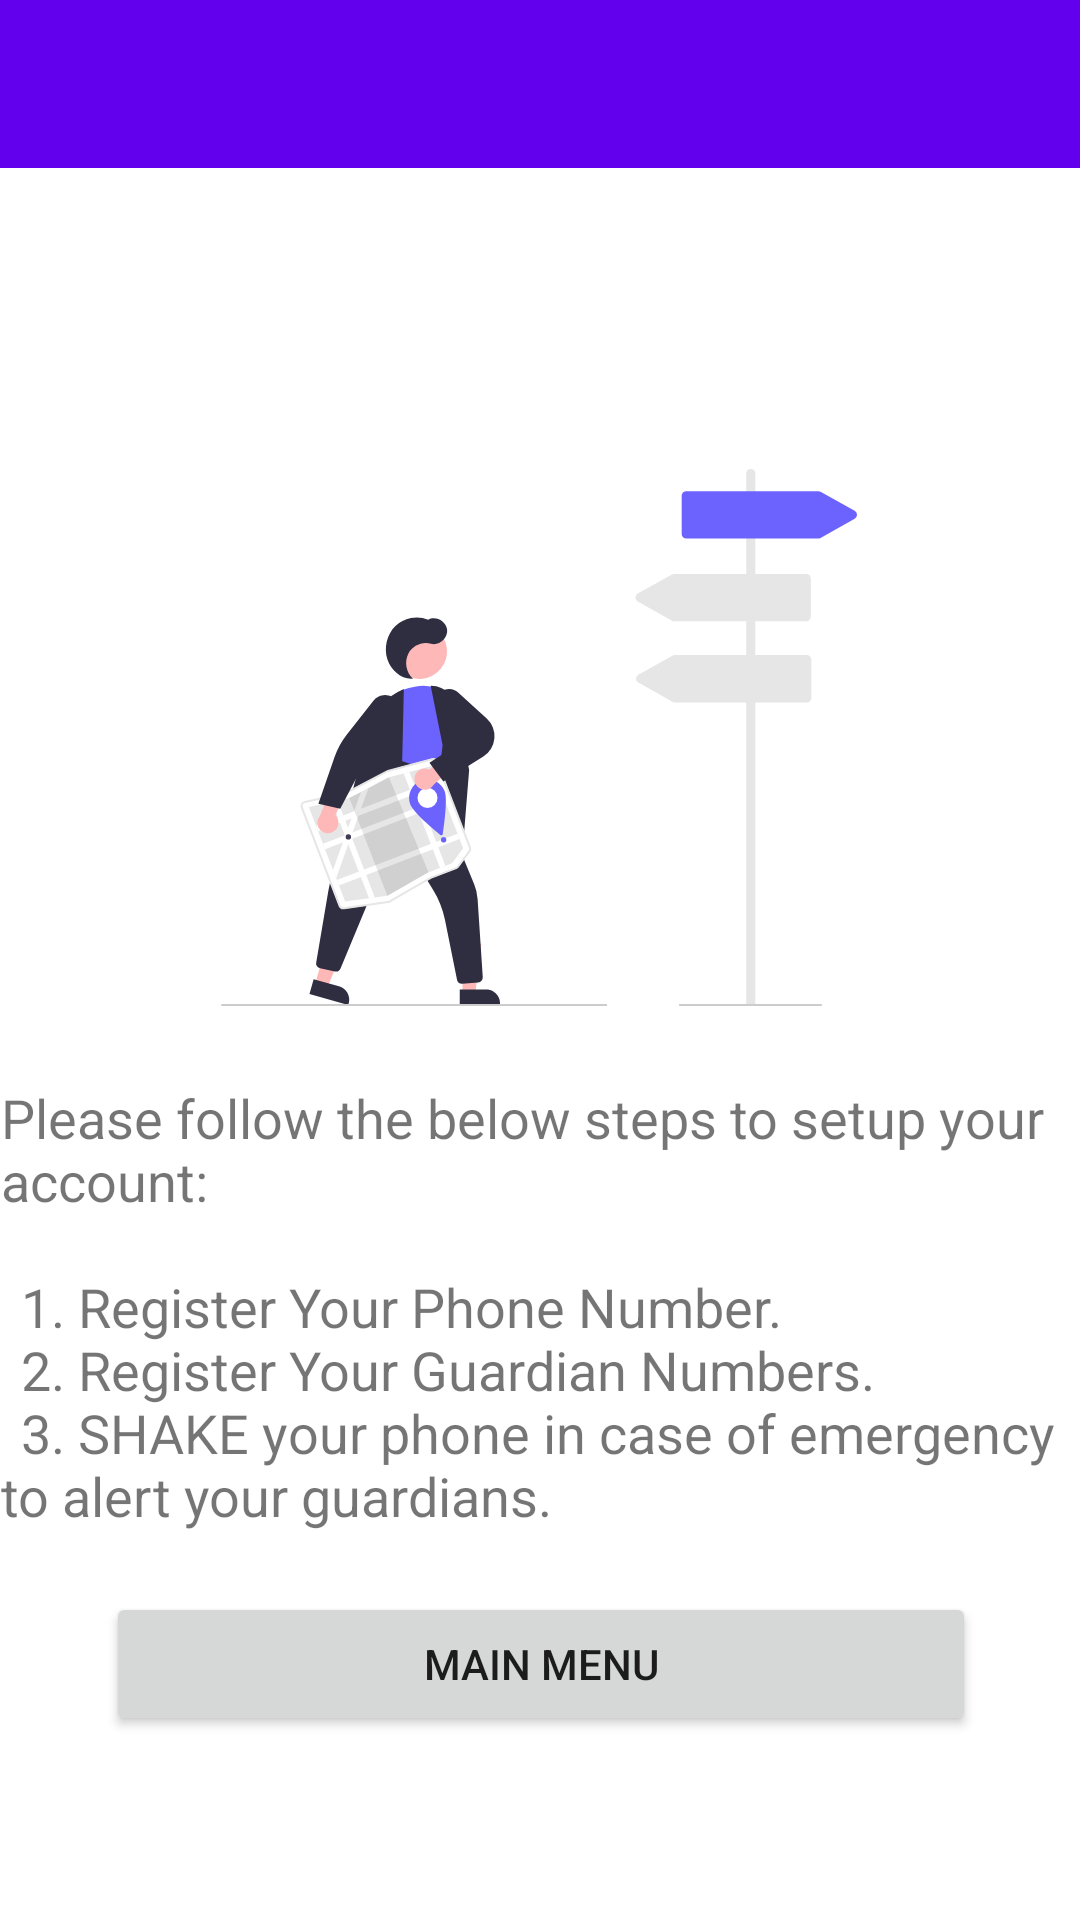

Android layout source for this screen:
<!-- AndroidManifest.xml: application theme Theme.WomenSafety -->
<!-- res/layout/activity_instructions.xml -->
<androidx.constraintlayout.widget.ConstraintLayout xmlns:android="http://schemas.android.com/apk/res/android"
    xmlns:app="http://schemas.android.com/apk/res-auto"
    xmlns:tools="http://schemas.android.com/tools"
    android:layout_width="match_parent"
    android:layout_height="match_parent"
    tools:context=".Instructions">

    <com.google.android.material.appbar.AppBarLayout
        android:id="@+id/appBarLayout3"
        android:layout_width="match_parent"
        android:layout_height="wrap_content"
        android:theme="@style/Theme.WomenSafety.AppBarOverlay"></com.google.android.material.appbar.AppBarLayout>

    <androidx.appcompat.widget.Toolbar
        android:id="@+id/toolbar"
        android:layout_width="match_parent"
        android:layout_height="?attr/actionBarSize"
        android:background="?attr/colorPrimary"
        app:layout_constraintTop_toTopOf="parent"
        app:popupTheme="@style/Theme.WomenSafety.PopupOverlay" />

    <TextView
        android:id="@+id/help"
        android:layout_width="wrap_content"
        android:layout_height="wrap_content"
        android:layout_alignLeft="@+id/button1"
        android:text="@string/help"
        android:textSize="18sp"
        android:typeface="normal"
        app:layout_constraintEnd_toEndOf="@+id/imageView4"
        app:layout_constraintHorizontal_bias="0.497"
        app:layout_constraintStart_toStartOf="@+id/imageView4"
        app:layout_constraintTop_toBottomOf="@+id/imageView4" />

    <Button
        android:id="@+id/button1"
        android:layout_width="wrap_content"
        android:layout_height="wrap_content"
        android:layout_below="@+id/help"
        android:layout_alignParentStart="true"
        android:layout_alignParentEnd="true"
        android:layout_margin="20dp"
        android:layout_marginTop="32dp"
        android:width="290dp"
        android:onClick="back"
        android:text="Main Menu"
        app:layout_constraintEnd_toEndOf="@+id/help"
        app:layout_constraintHorizontal_bias="0.495"
        app:layout_constraintStart_toStartOf="@+id/help"
        app:layout_constraintTop_toBottomOf="@+id/help" />

    <ImageView
        android:id="@+id/imageView4"
        android:layout_width="212dp"
        android:layout_height="229dp"
        android:layout_margin="20dp"
        android:src="@drawable/ic_undraw_right_direction"
        app:layout_constraintBottom_toBottomOf="parent"
        app:layout_constraintEnd_toEndOf="parent"
        app:layout_constraintHorizontal_bias="0.497"
        app:layout_constraintStart_toStartOf="parent"
        app:layout_constraintTop_toTopOf="parent"
        app:layout_constraintVertical_bias="0.3" />

</androidx.constraintlayout.widget.ConstraintLayout>
<!-- resources referenced by this layout -->
<resources>
  <!-- drawable ic_undraw_right_direction: vector/xml drawable (drawable, 8709 chars, omitted) -->
  <string name="help">Please follow the below steps to setup your account:\n\n\t1. Register Your Phone Number.\n\t2. Register Your Guardian Numbers.\n\t3. SHAKE your phone in case of emergency to alert your guardians.</string>
  <style name="Theme.WomenSafety.AppBarOverlay" parent="ThemeOverlay.AppCompat.Dark.ActionBar" />
  <style name="Theme.WomenSafety.PopupOverlay" parent="ThemeOverlay.AppCompat.Light" />
  <style name="Theme.WomenSafety" parent="Theme.MaterialComponents.DayNight.DarkActionBar">
          
          <item name="colorPrimary">@color/purple_500</item>
          <item name="colorPrimaryVariant">@color/purple_700</item>
          <item name="colorOnPrimary">@color/white</item>
          
          <item name="colorSecondary">@color/teal_200</item>
          <item name="colorSecondaryVariant">@color/teal_700</item>
          <item name="colorOnSecondary">@color/black</item>
          
          <item name="android:statusBarColor" tools:targetApi="l">?attr/colorPrimaryVariant</item>
          
      </style>
  <!-- not gathered from this repository: default colours our renderer supplied (Android Studio template values) -->
  <color name="purple_500">#FF6200EE</color>
  <color name="purple_700">#FF3700B3</color>
  <color name="teal_200">#FF03DAC5</color>
  <color name="teal_700">#FF018786</color>
  <color name="black">#FF000000</color>
  <color name="white">#FFFFFFFF</color>
</resources>
